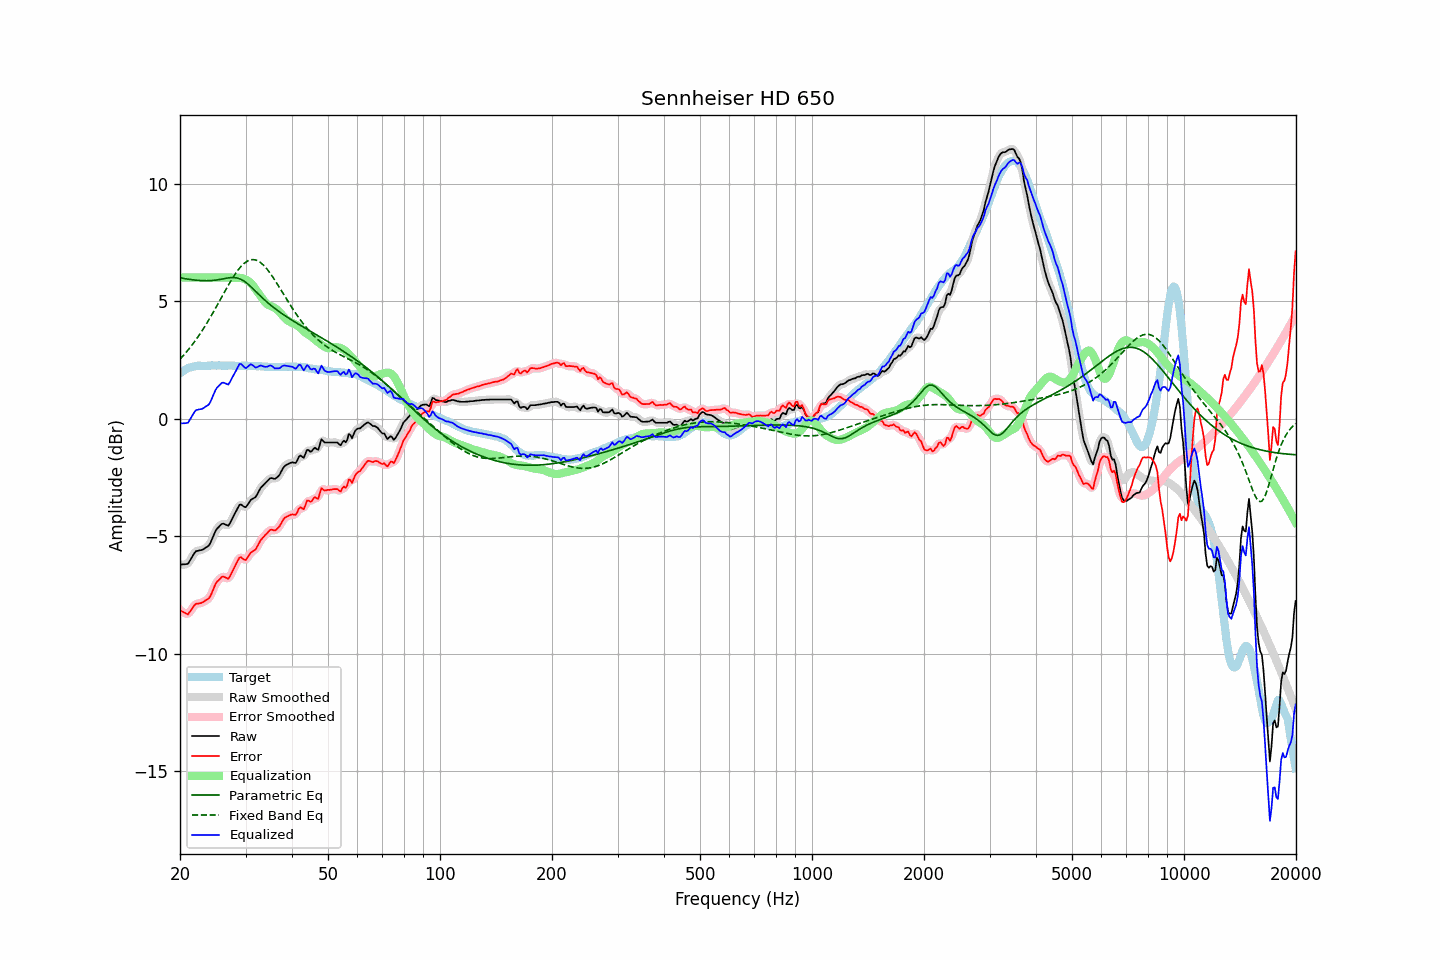

Data behind this chart, as committed beside it:
frequency, raw, error, smoothed, error_smoothed, equalization, parametric_eq, fixed_band_eq, equalized_raw, equalized_smoothed, target
20.00, -6.21, -8.14, -6.19, -8.13, 6.00, 5.99, 2.53, -0.21, -0.19, 1.93
20.20, -6.21, -8.19, -6.21, -8.20, 6.00, 5.98, 2.60, -0.21, -0.21, 1.98
20.40, -6.20, -8.23, -6.22, -8.25, 6.00, 5.97, 2.68, -0.20, -0.22, 2.03
20.61, -6.20, -8.26, -6.21, -8.28, 6.00, 5.95, 2.76, -0.20, -0.21, 2.06
20.81, -6.19, -8.30, -6.19, -8.30, 6.00, 5.94, 2.83, -0.19, -0.19, 2.11
21.02, -6.18, -8.33, -6.15, -8.29, 6.00, 5.93, 2.92, -0.18, -0.15, 2.15
21.23, -6.06, -8.23, -6.06, -8.24, 6.00, 5.92, 3.00, -0.06, -0.06, 2.17
21.44, -5.95, -8.14, -5.95, -8.14, 6.00, 5.91, 3.09, 0.05, 0.05, 2.19
21.66, -5.83, -8.04, -5.82, -8.03, 6.00, 5.90, 3.18, 0.17, 0.18, 2.21
21.87, -5.72, -7.94, -5.72, -7.95, 6.00, 5.90, 3.27, 0.28, 0.28, 2.22
22.09, -5.64, -7.88, -5.65, -7.89, 6.00, 5.89, 3.36, 0.36, 0.35, 2.24
22.31, -5.63, -7.88, -5.62, -7.87, 6.00, 5.88, 3.46, 0.37, 0.38, 2.25
22.54, -5.61, -7.86, -5.61, -7.86, 6.00, 5.88, 3.56, 0.39, 0.39, 2.25
22.76, -5.60, -7.85, -5.60, -7.84, 6.00, 5.87, 3.66, 0.40, 0.40, 2.25
22.99, -5.58, -7.82, -5.57, -7.81, 6.00, 5.87, 3.77, 0.42, 0.43, 2.24
23.22, -5.54, -7.78, -5.54, -7.78, 6.00, 5.87, 3.87, 0.46, 0.46, 2.24
23.45, -5.49, -7.73, -5.50, -7.74, 6.00, 5.87, 3.98, 0.51, 0.50, 2.24
23.69, -5.45, -7.70, -5.45, -7.70, 6.00, 5.87, 4.10, 0.55, 0.55, 2.25
23.92, -5.40, -7.64, -5.38, -7.63, 6.00, 5.87, 4.21, 0.60, 0.62, 2.25
24.16, -5.28, -7.53, -5.27, -7.53, 6.00, 5.87, 4.33, 0.72, 0.73, 2.26
24.40, -5.11, -7.38, -5.12, -7.38, 6.00, 5.88, 4.44, 0.89, 0.88, 2.27
24.65, -4.96, -7.21, -4.95, -7.21, 6.00, 5.88, 4.56, 1.04, 1.05, 2.26
24.89, -4.80, -7.05, -4.81, -7.07, 6.00, 5.89, 4.68, 1.20, 1.19, 2.26
25.14, -4.69, -6.94, -4.70, -6.95, 6.00, 5.90, 4.81, 1.31, 1.30, 2.26
25.39, -4.62, -6.88, -4.60, -6.86, 6.00, 5.91, 4.93, 1.38, 1.40, 2.26
25.65, -4.55, -6.81, -4.54, -6.80, 6.00, 5.92, 5.05, 1.45, 1.46, 2.26
25.91, -4.48, -6.73, -4.49, -6.75, 6.00, 5.93, 5.18, 1.52, 1.51, 2.25
26.16, -4.47, -6.72, -4.48, -6.73, 6.00, 5.95, 5.30, 1.53, 1.52, 2.25
26.43, -4.50, -6.75, -4.50, -6.75, 6.00, 5.96, 5.42, 1.50, 1.50, 2.25
26.69, -4.53, -6.78, -4.53, -6.79, 6.00, 5.97, 5.55, 1.47, 1.47, 2.25
26.96, -4.56, -6.82, -4.52, -6.78, 6.00, 5.99, 5.67, 1.45, 1.48, 2.26
27.23, -4.46, -6.72, -4.45, -6.71, 6.01, 5.99, 5.78, 1.55, 1.55, 2.26
27.50, -4.32, -6.58, -4.33, -6.59, 6.00, 6.00, 5.90, 1.68, 1.67, 2.26
27.77, -4.19, -6.43, -4.19, -6.44, 5.99, 6.00, 6.01, 1.81, 1.80, 2.25
28.05, -4.06, -6.30, -4.06, -6.30, 5.99, 6.00, 6.12, 1.93, 1.93, 2.25
28.33, -3.93, -6.16, -3.92, -6.16, 5.98, 5.99, 6.22, 2.06, 2.07, 2.24
28.62, -3.80, -6.04, -3.79, -6.02, 5.99, 5.97, 6.31, 2.19, 2.20, 2.24
28.90, -3.67, -5.91, -3.70, -5.94, 5.99, 5.95, 6.40, 2.32, 2.29, 2.25
29.19, -3.66, -5.89, -3.67, -5.92, 5.98, 5.92, 6.48, 2.33, 2.31, 2.24
29.48, -3.71, -5.96, -3.70, -5.95, 5.97, 5.88, 6.55, 2.26, 2.26, 2.25
29.78, -3.76, -6.00, -3.75, -5.99, 5.94, 5.84, 6.61, 2.18, 2.20, 2.24
30.08, -3.77, -6.02, -3.74, -5.99, 5.91, 5.79, 6.66, 2.14, 2.17, 2.25
30.38, -3.67, -5.91, -3.67, -5.91, 5.87, 5.74, 6.71, 2.20, 2.20, 2.24
30.68, -3.57, -5.81, -3.57, -5.81, 5.83, 5.68, 6.73, 2.26, 2.26, 2.24
30.99, -3.46, -5.70, -3.48, -5.72, 5.77, 5.62, 6.76, 2.31, 2.29, 2.24
31.30, -3.42, -5.66, -3.42, -5.66, 5.70, 5.55, 6.76, 2.28, 2.27, 2.24
31.61, -3.38, -5.61, -3.38, -5.61, 5.61, 5.49, 6.76, 2.23, 2.23, 2.24
31.93, -3.34, -5.57, -3.32, -5.55, 5.51, 5.42, 6.75, 2.17, 2.19, 2.24
32.24, -3.23, -5.45, -3.22, -5.45, 5.41, 5.35, 6.73, 2.19, 2.19, 2.22
32.57, -3.10, -5.33, -3.10, -5.33, 5.32, 5.28, 6.69, 2.22, 2.22, 2.23
32.89, -2.97, -5.20, -2.98, -5.21, 5.23, 5.22, 6.64, 2.26, 2.25, 2.23
33.22, -2.89, -5.11, -2.89, -5.11, 5.13, 5.15, 6.59, 2.24, 2.24, 2.22
33.55, -2.82, -5.03, -2.81, -5.03, 5.04, 5.09, 6.52, 2.22, 2.22, 2.22
33.89, -2.75, -4.95, -2.75, -4.96, 4.95, 5.03, 6.45, 2.20, 2.20, 2.21
34.23, -2.68, -4.89, -2.67, -4.88, 4.88, 4.97, 6.37, 2.21, 2.21, 2.21
34.57, -2.61, -4.81, -2.60, -4.81, 4.84, 4.91, 6.29, 2.23, 2.23, 2.20
34.92, -2.54, -4.74, -2.55, -4.76, 4.80, 4.85, 6.19, 2.26, 2.25, 2.20
35.27, -2.53, -4.73, -2.54, -4.74, 4.77, 4.79, 6.10, 2.25, 2.23, 2.20
35.62, -2.55, -4.74, -2.54, -4.74, 4.74, 4.74, 6.00, 2.19, 2.20, 2.20
35.97, -2.57, -4.76, -2.55, -4.74, 4.70, 4.69, 5.89, 2.14, 2.16, 2.19
... 635 more rows
